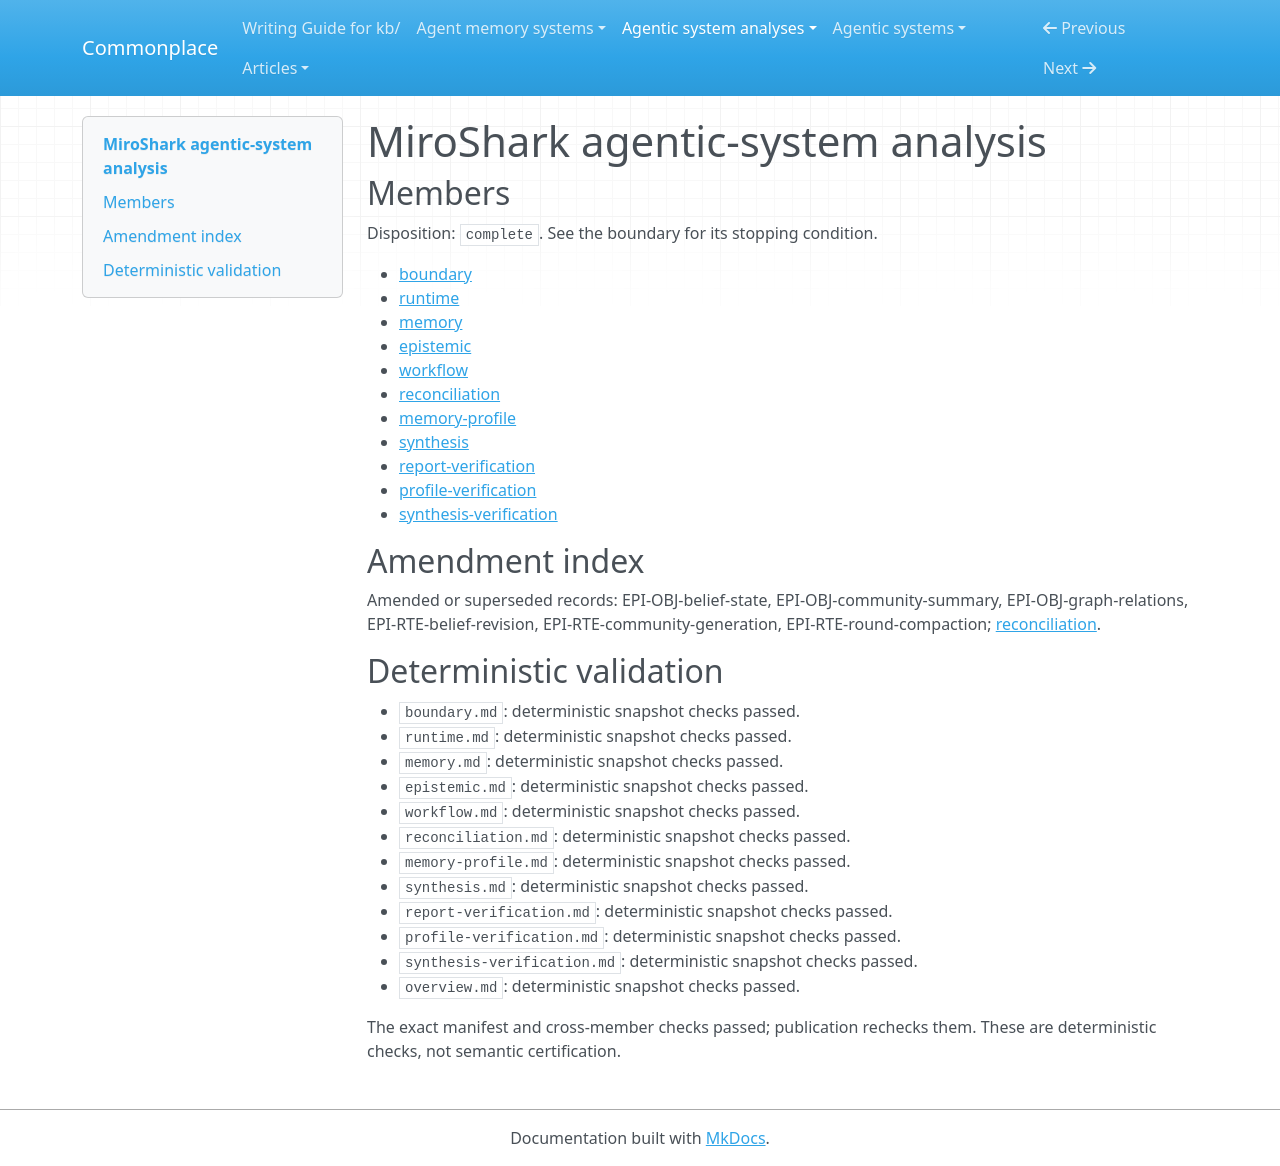

repository: zby/commonplace · page: agentic-system-analyses/retained/aaronjmars--miroshark/overview/index.html · generator: mkdocs

---
type: agentic-system-analyses/types/agentic-system-analysis-overview.md
description: MiroShark turns graph-derived personas and simulated activity into evolving
  agent context and reports; source inspection supports adaptation, not calibrated
  forecasts or demonstrated improvement.
run-id: AAS-2026-10-15-miroshark-b3df0e053a29-01
result-disposition: complete
target-class: enclosing runtime
boundary-kind: whole-system
reviewed-boundary: e95d3d8c2a2206b8b6695648e8504cf23436d3de
analysis-cutoff: '2026-10-15'
evidence-tier: code-grounded
system: MiroShark
run-date: '2026-10-15'
inputs-commit: 989a702d695f78f4c329a29144878377a6e04f7b
---

# MiroShark agentic-system analysis

## Members

Disposition: `complete`. See the boundary for its stopping condition.

- [boundary](./boundary.md)
- [runtime](./runtime.md)
- [memory](./memory.md)
- [epistemic](./epistemic.md)
- [workflow](./workflow.md)
- [reconciliation](./reconciliation.md)
- [memory-profile](./memory-profile.md)
- [synthesis](./synthesis.md)
- [report-verification](./report-verification.md)
- [profile-verification](./profile-verification.md)
- [synthesis-verification](./synthesis-verification.md)

## Amendment index

Amended or superseded records: EPI-OBJ-belief-state, EPI-OBJ-community-summary, EPI-OBJ-graph-relations, EPI-RTE-belief-revision, EPI-RTE-community-generation, EPI-RTE-round-compaction; [reconciliation](reconciliation.md).

## Deterministic validation

- `boundary.md`: deterministic snapshot checks passed.
- `runtime.md`: deterministic snapshot checks passed.
- `memory.md`: deterministic snapshot checks passed.
- `epistemic.md`: deterministic snapshot checks passed.
- `workflow.md`: deterministic snapshot checks passed.
- `reconciliation.md`: deterministic snapshot checks passed.
- `memory-profile.md`: deterministic snapshot checks passed.
- `synthesis.md`: deterministic snapshot checks passed.
- `report-verification.md`: deterministic snapshot checks passed.
- `profile-verification.md`: deterministic snapshot checks passed.
- `synthesis-verification.md`: deterministic snapshot checks passed.
- `overview.md`: deterministic snapshot checks passed.

The exact manifest and cross-member checks passed; publication rechecks them. These are deterministic checks, not semantic certification.
